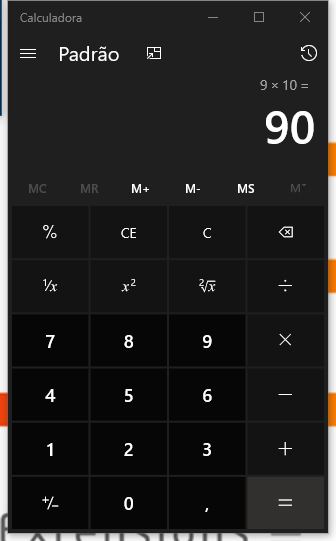
Task: RPA que tem como objetivo dar os primeiros passos na automação de processos
Workflow: Main

Step 1: Attach Window 'Calculado Applicati' in window 'Calculadora' (applicationframehost.exe)

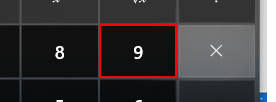
Step 2: click on the button 'Nove'

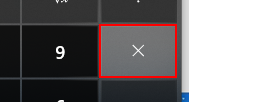
Step 3: click on the button 'Multiplicar por'

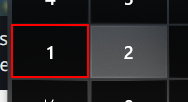
Step 4: click on the button 'Um'

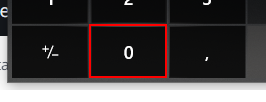
Step 5: click on the button 'Zero'

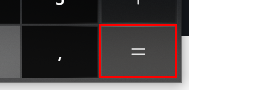
Step 6: click on the button 'Igual a'
